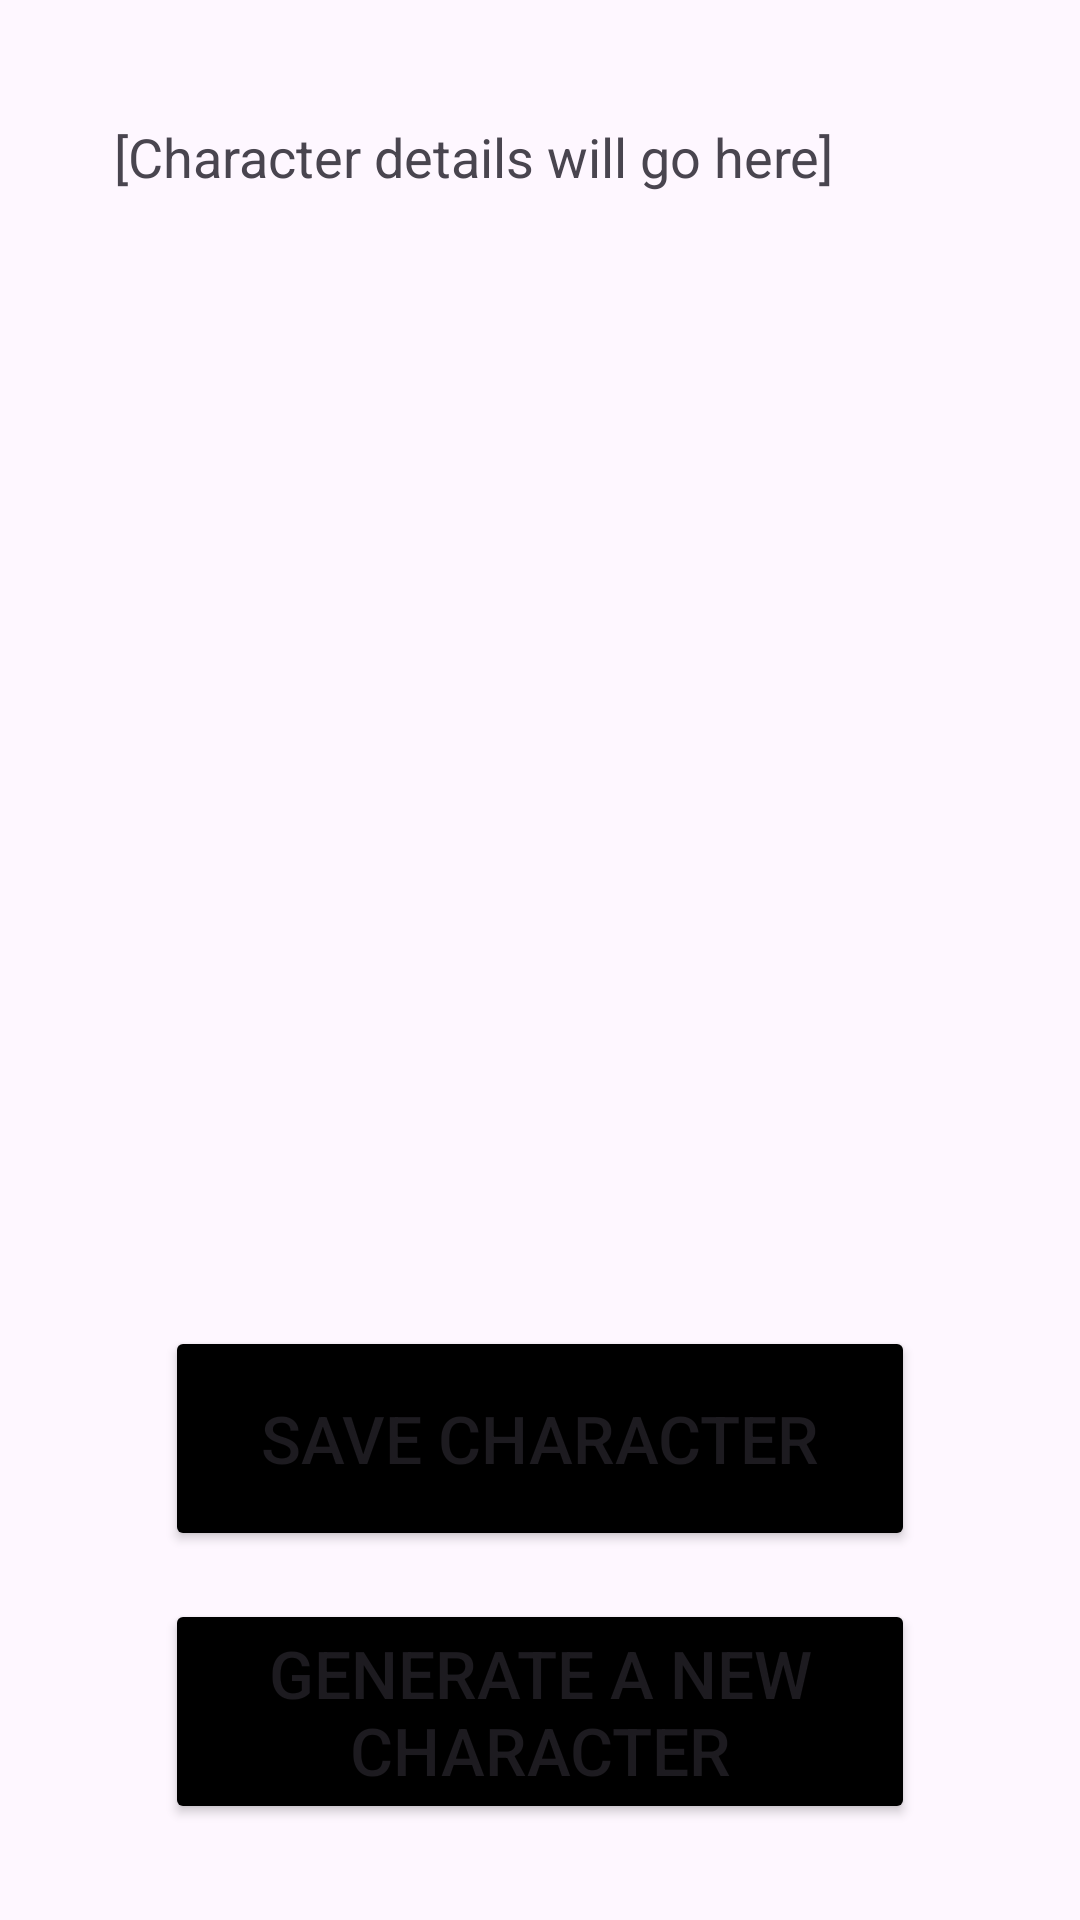

Android layout source for this screen:
<!-- AndroidManifest.xml: application theme Theme.CharacterGenerator -->
<!-- res/layout/activity_generate_character.xml -->
<?xml version="1.0" encoding="utf-8"?>
<androidx.constraintlayout.widget.ConstraintLayout xmlns:android="http://schemas.android.com/apk/res/android"
    xmlns:app="http://schemas.android.com/apk/res-auto"
    xmlns:tools="http://schemas.android.com/tools"
    android:id="@+id/main"
    android:layout_width="match_parent"
    android:layout_height="match_parent"
    tools:context=".GenerateCharacter">

    <TextView
        android:id="@+id/generatorSavedCharacterDetails"
        android:layout_width="300dp"
        android:layout_height="wrap_content"
        android:layout_centerInParent="true"
        android:layout_centerHorizontal="true"
        android:layout_marginTop="32dp"
        android:padding="8dp"
        android:text="@string/character_details_placeholder"
        android:textSize="18sp"
        app:layout_constraintEnd_toEndOf="parent"
        app:layout_constraintStart_toStartOf="parent"
        app:layout_constraintTop_toTopOf="parent" />

    <Button
        android:id="@+id/generatorSaveCharacter"
        android:layout_width="250dp"
        android:layout_height="75dp"
        android:layout_marginBottom="16dp"
        android:backgroundTint="@color/black"
        android:text="@string/save_character"
        android:textSize="22sp"
        app:layout_constraintBottom_toTopOf="@id/generatorNewFromGeneratorScreenButton"
        app:layout_constraintEnd_toEndOf="parent"
        app:layout_constraintHorizontal_bias="0.5"
        app:layout_constraintStart_toStartOf="parent" />

    <Button
        android:id="@+id/generatorNewFromGeneratorScreenButton"
        android:layout_width="250dp"
        android:layout_height="75dp"
        android:layout_marginBottom="32dp"
        android:backgroundTint="@color/black"
        android:text="@string/generate_new_from_generator_screen_button_text"
        android:textSize="22sp"
        app:layout_constraintBottom_toBottomOf="parent"
        app:layout_constraintEnd_toEndOf="parent"
        app:layout_constraintHorizontal_bias="0.5"
        app:layout_constraintStart_toStartOf="parent" />



</androidx.constraintlayout.widget.ConstraintLayout>
<!-- resources referenced by this layout -->
<resources>
  <string name="character_details_placeholder">[Character details will go here]</string>
  <string name="generate_new_from_generator_screen_button_text">Generate a New Character</string>
  <string name="save_character">Save Character</string>
  <style name="Theme.CharacterGenerator" parent="Base.Theme.CharacterGenerator" />
  <style name="Base.Theme.CharacterGenerator" parent="Theme.Material3.DayNight.NoActionBar">
          
          
      </style>
  <!-- not gathered from this repository: default colours our renderer supplied (Android Studio template values) -->
  <color name="black">#FF000000</color>
</resources>
